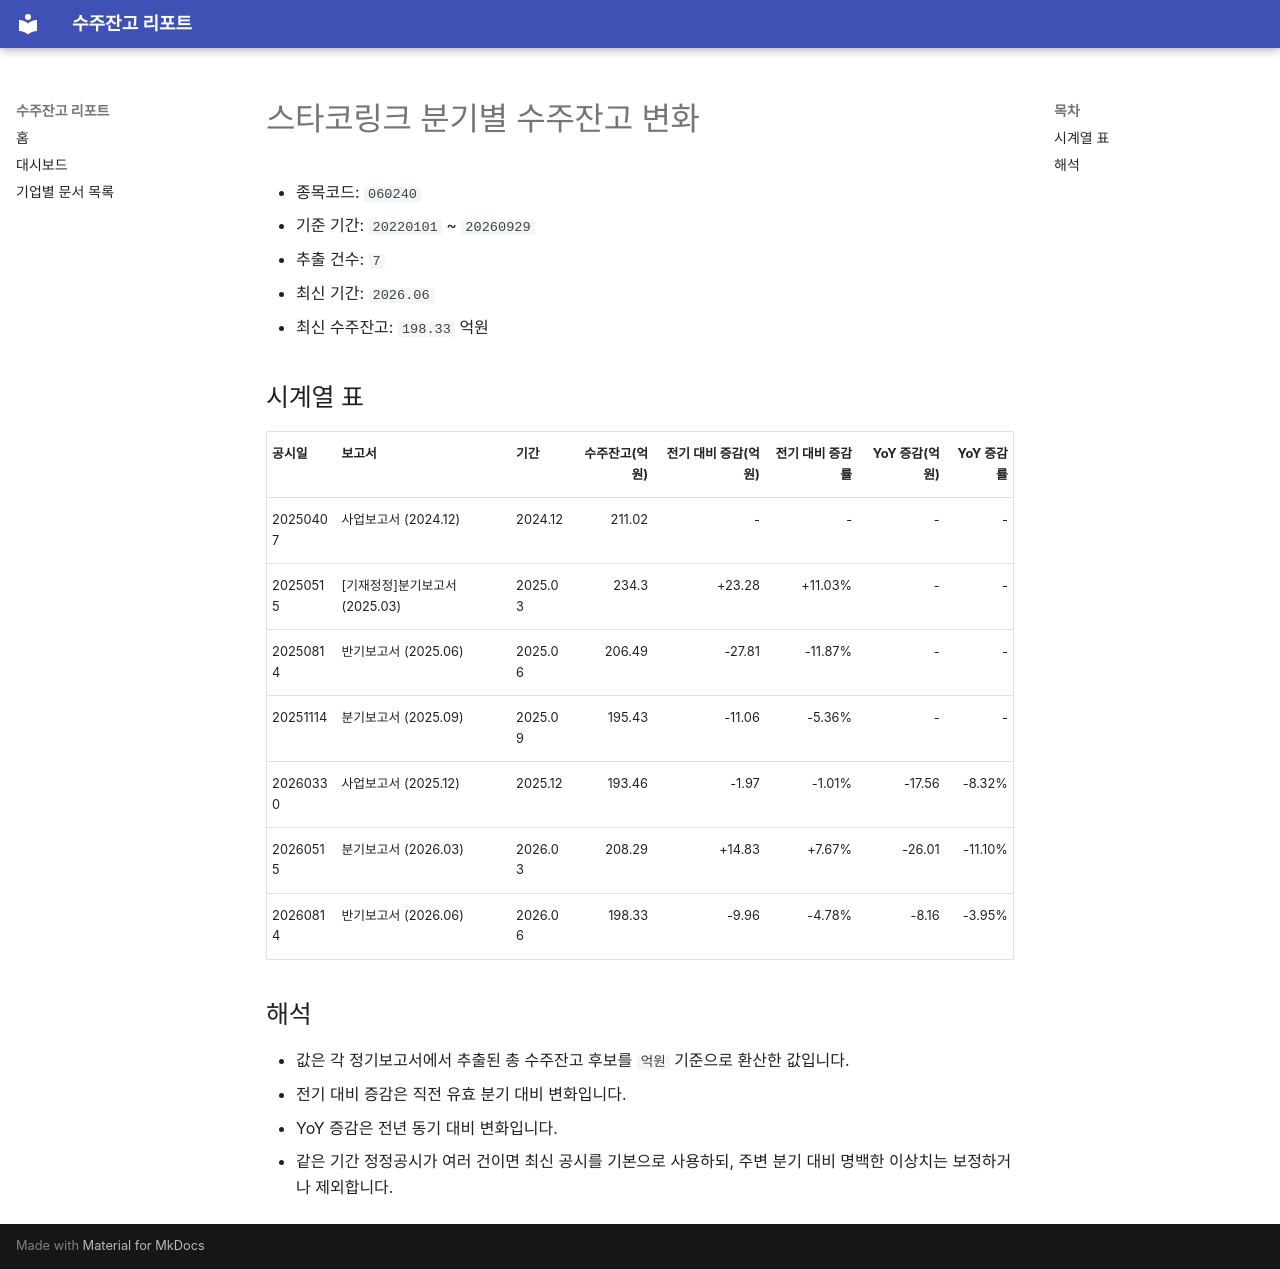

repository: agent-jaden/order-backlog-dashboard · page: companies/스타코링크_수주잔고(060240)/index.html · generator: mkdocs

# 스타코링크 분기별 수주잔고 변화

- 종목코드: `060240`
- 기준 기간: `20220101` ~ `20260929`
- 추출 건수: `7`
- 최신 기간: `2026.06`
- 최신 수주잔고: `198.33` 억원

## 시계열 표

| 공시일 | 보고서 | 기간 | 수주잔고(억원) | 전기 대비 증감(억원) | 전기 대비 증감률 | YoY 증감(억원) | YoY 증감률 |
| --- | --- | --- | ---: | ---: | ---: | ---: | ---: |
| 20250407 | 사업보고서 (2024.12) | 2024.12 | 211.02 | - | - | - | - |
| 20250515 | [기재정정]분기보고서 (2025.03) | 2025.03 | 234.3 | +23.28 | +11.03% | - | - |
| 20250814 | 반기보고서 (2025.06) | 2025.06 | 206.49 | -27.81 | -11.87% | - | - |
| 20251114 | 분기보고서 (2025.09) | 2025.09 | 195.43 | -11.06 | -5.36% | - | - |
| 20260330 | 사업보고서 (2025.12) | 2025.12 | 193.46 | -1.97 | -1.01% | -17.56 | -8.32% |
| 20260515 | 분기보고서 (2026.03) | 2026.03 | 208.29 | +14.83 | +7.67% | -26.01 | -11.10% |
| 20260814 | 반기보고서 (2026.06) | 2026.06 | 198.33 | -9.96 | -4.78% | -8.16 | -3.95% |

## 해석

- 값은 각 정기보고서에서 추출된 총 수주잔고 후보를 `억원` 기준으로 환산한 값입니다.
- 전기 대비 증감은 직전 유효 분기 대비 변화입니다.
- YoY 증감은 전년 동기 대비 변화입니다.
- 같은 기간 정정공시가 여러 건이면 최신 공시를 기본으로 사용하되, 주변 분기 대비 명백한 이상치는 보정하거나 제외합니다.
